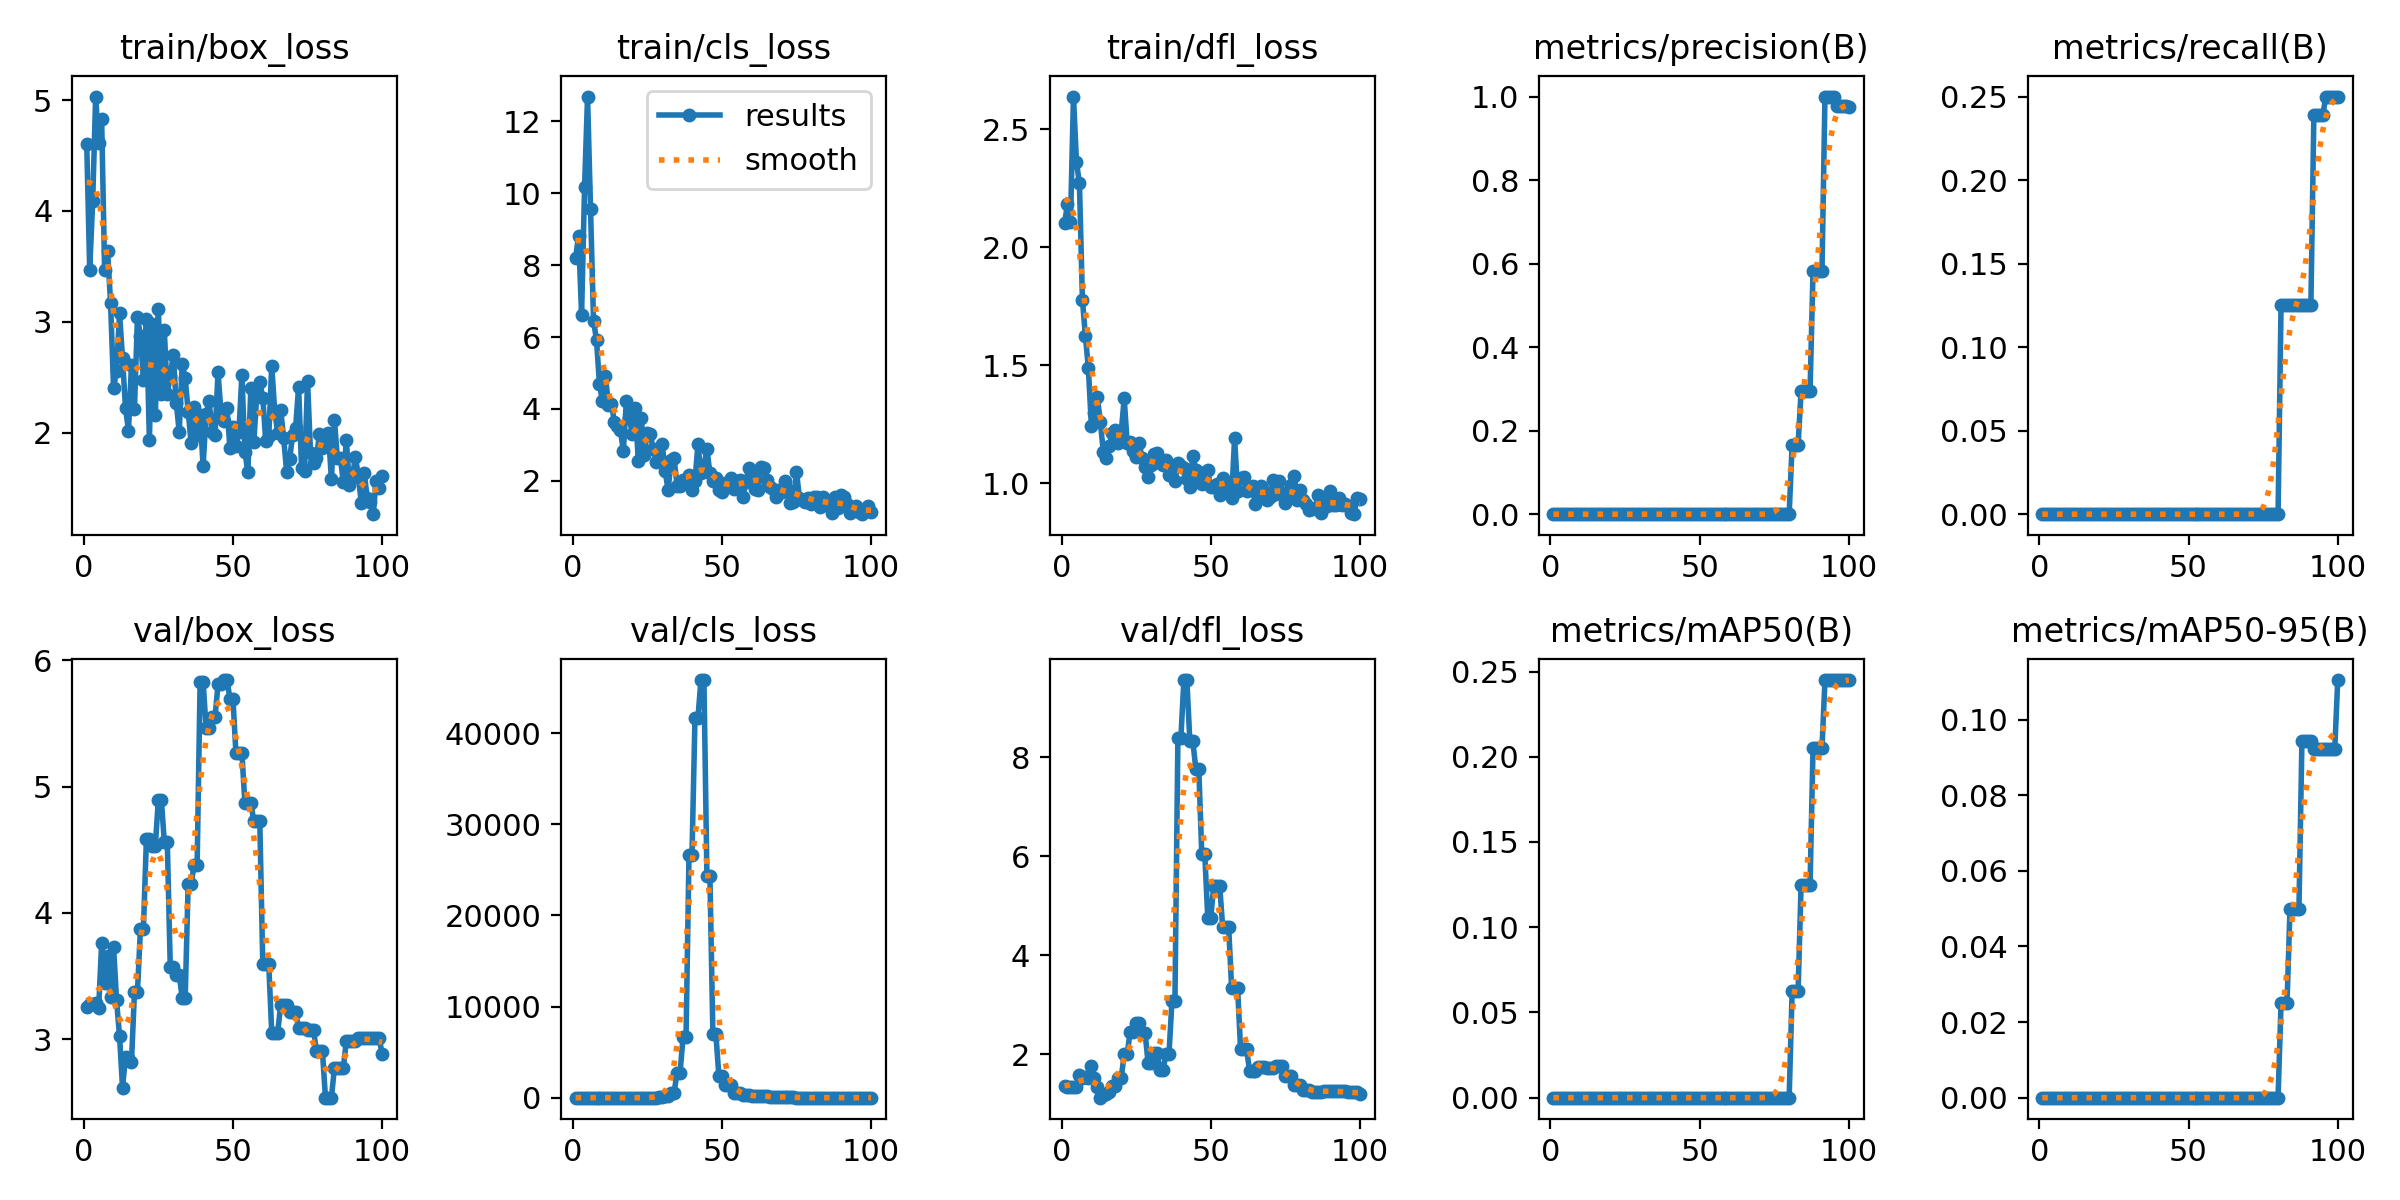

The data file committed next to this chart (first rows):
epoch, time, train/box_loss, train/cls_loss, train/dfl_loss, metrics/precision(B), metrics/recall(B), metrics/mAP50(B), metrics/mAP50-95(B), val/box_loss, val/cls_loss, val/dfl_loss, lr/pg0, lr/pg1, lr/pg2
1, 2.142, 4.608, 8.205, 2.1, 0, 0, 0, 0, 3.252, 7.176, 1.355, 0, 0, 0.1
2, 3.074, 3.47, 8.817, 2.182, 0, 0, 0, 0, 3.283, 7.107, 1.347, 9.901e-05, 9.901e-05, 0.0991
3, 3.676, 4.089, 6.619, 2.104, 0, 0, 0, 0, 3.279, 7.003, 1.343, 0.000196, 0.000196, 0.0982
4, 4.203, 5.031, 10.17, 2.638, 0, 0, 0, 0, 3.288, 6.979, 1.344, 0.0002911, 0.0002911, 0.09729
5, 4.694, 4.61, 12.69, 2.36, 0, 0, 0, 0, 3.245, 6.744, 1.336, 0.0003842, 0.0003842, 0.09638
6, 5.158, 4.83, 9.554, 2.27, 0, 0, 0, 0, 3.76, 7.095, 1.586, 0.0004752, 0.0004752, 0.09548
7, 5.913, 3.466, 6.457, 1.777, 0, 0, 0, 0, 3.448, 6.748, 1.521, 0.0005644, 0.0005644, 0.09456
8, 6.392, 3.637, 5.915, 1.623, 0, 0, 0, 0, 3.656, 6.573, 1.55, 0.0006515, 0.0006515, 0.09365
9, 6.876, 3.167, 4.685, 1.486, 0, 0, 0, 0, 3.335, 5.976, 1.52, 0.0007366, 0.0007366, 0.09274
10, 7.408, 2.403, 4.21, 1.243, 0, 0, 0, 0, 3.729, 5.55, 1.773, 0.0008198, 0.0008198, 0.09182
11, 7.978, 2.56, 4.918, 1.296, 0, 0, 0, 0, 3.308, 5.208, 1.528, 0.000901, 0.000901, 0.0909
12, 8.475, 3.077, 4.113, 1.364, 0, 0, 0, 0, 3.025, 4.821, 1.334, 0.0009802, 0.0009802, 0.08998
13, 9.158, 2.671, 4.15, 1.259, 0, 0, 0, 0, 2.616, 4.809, 1.128, 0.001057, 0.001057, 0.08906
14, 9.702, 2.224, 3.629, 1.133, 0, 0, 0, 0, 2.861, 5.091, 1.191, 0.001133, 0.001133, 0.08813
15, 10.77, 2.02, 3.514, 1.105, 0, 0, 0, 0, 2.848, 5.013, 1.209, 0.001206, 0.001206, 0.08721
16, 11.35, 2.614, 3.408, 1.159, 0, 0, 0, 0, 2.818, 5.053, 1.237, 0.001277, 0.001277, 0.08628
17, 12.03, 2.212, 2.834, 1.212, 0, 0, 0, 0, 3.375, 5.293, 1.368, 0.001347, 0.001347, 0.08535
18, 12.51, 3.045, 4.215, 1.224, 0, 0, 0, 0, 3.375, 5.293, 1.368, 0.001414, 0.001414, 0.08441
19, 12.96, 2.875, 3.741, 1.171, 0, 0, 0, 0, 3.872, 5.502, 1.525, 0.001479, 0.001479, 0.08348
20, 13.34, 2.475, 3.318, 1.215, 0, 0, 0, 0, 3.872, 5.502, 1.525, 0.001543, 0.001543, 0.08254
21, 13.92, 3.027, 4.029, 1.359, 0, 0, 0, 0, 4.583, 5.952, 2.008, 0.001604, 0.001604, 0.0816
22, 14.46, 1.937, 2.565, 1.168, 0, 0, 0, 0, 4.583, 5.952, 2.008, 0.001663, 0.001663, 0.08066
23, 14.91, 2.981, 3.742, 1.173, 0, 0, 0, 0, 4.53, 6.766, 2.461, 0.001721, 0.001721, 0.07972
24, 15.44, 2.16, 2.722, 1.137, 0, 0, 0, 0, 4.53, 6.766, 2.461, 0.001776, 0.001776, 0.07878
25, 15.92, 3.114, 3.337, 1.112, 0, 0, 0, 0, 4.897, 6.466, 2.633, 0.00183, 0.00183, 0.07783
26, 16.37, 2.353, 3.307, 1.169, 0, 0, 0, 0, 4.897, 6.466, 2.633, 0.001881, 0.001881, 0.07688
27, 16.86, 2.925, 2.899, 1.106, 0, 0, 0, 0, 4.564, 12, 2.433, 0.001931, 0.001931, 0.07593
28, 17.26, 2.353, 2.535, 1.068, 0, 0, 0, 0, 4.564, 12, 2.433, 0.001978, 0.001978, 0.07498
29, 17.7, 2.514, 2.576, 1.024, 0, 0, 0, 0, 3.571, 65.13, 1.835, 0.002024, 0.002024, 0.07402
30, 18.26, 2.698, 3.024, 1.078, 0, 0, 0, 0, 3.571, 65.13, 1.835, 0.002067, 0.002067, 0.07307
31, 18.71, 2.273, 2.281, 1.124, 0, 0, 0, 0, 3.507, 235.7, 2.033, 0.002109, 0.002109, 0.07211
32, 19.11, 2.008, 1.739, 1.128, 0, 0, 0, 0, 3.507, 235.7, 2.033, 0.002149, 0.002149, 0.07115
33, 19.55, 2.619, 2.592, 1.083, 0, 0, 0, 0, 3.33, 564.5, 1.688, 0.002186, 0.002186, 0.07019
34, 19.98, 2.493, 2.628, 1.076, 0, 0, 0, 0, 3.33, 564.5, 1.688, 0.002222, 0.002222, 0.06922
35, 20.68, 2.192, 1.867, 1.099, 0, 0, 0, 0, 4.233, 2742, 2.003, 0.002256, 0.002256, 0.06826
36, 21.2, 1.907, 1.849, 1.036, 0, 0, 0, 0, 4.233, 2742, 2.003, 0.002287, 0.002287, 0.06729
37, 21.87, 2.232, 2.033, 1.05, 0, 0, 0, 0, 4.378, 6634, 3.071, 0.002317, 0.002317, 0.06632
38, 22.35, 1.984, 1.981, 1.01, 0, 0, 0, 0, 4.378, 6634, 3.071, 0.002345, 0.002345, 0.06534
39, 22.76, 2.161, 2.173, 1.083, 0, 0, 0, 0, 5.831, 26673, 8.392, 0.00237, 0.00237, 0.06437
40, 23.21, 1.697, 1.743, 1.072, 0, 0, 0, 0, 5.831, 26673, 8.392, 0.002394, 0.002394, 0.06339
41, 23.73, 2.167, 2.01, 1.062, 0, 0, 0, 0, 5.467, 41684, 9.557, 0.002416, 0.002416, 0.06242
42, 24.1, 2.289, 3.016, 1.018, 0, 0, 0, 0, 5.467, 41684, 9.557, 0.002436, 0.002436, 0.06144
43, 24.51, 2.006, 2.229, 0.9849, 0, 0, 0, 0, 5.549, 45809, 8.327, 0.002454, 0.002454, 0.06045
44, 24.94, 1.981, 2.38, 1.116, 0, 0, 0, 0, 5.549, 45809, 8.327, 0.002469, 0.002469, 0.05947
45, 25.48, 2.544, 2.895, 1.056, 0, 0, 0, 0, 5.809, 24332, 7.762, 0.002483, 0.002483, 0.05848
46, 25.91, 2.184, 2.208, 1.025, 0, 0, 0, 0, 5.809, 24332, 7.762, 0.002495, 0.002495, 0.0575
47, 26.34, 2.109, 1.99, 0.9955, 0, 0, 0, 0, 5.844, 6981, 6.043, 0.002505, 0.002505, 0.05651
48, 26.72, 2.221, 2.082, 1.047, 0, 0, 0, 0, 5.844, 6981, 6.043, 0.002513, 0.002513, 0.05551
49, 27.11, 1.863, 1.735, 1.055, 0, 0, 0, 0, 5.697, 2428, 4.764, 0.002519, 0.002519, 0.05452
50, 27.54, 2.056, 1.701, 0.9815, 0, 0, 0, 0, 5.697, 2428, 4.764, 0.002523, 0.002523, 0.05352
51, 28.09, 1.878, 1.938, 0.985, 0, 0, 0, 0, 5.266, 1353, 5.398, 0.002525, 0.002525, 0.05253
52, 28.49, 2.005, 1.874, 0.9953, 0, 0, 0, 0, 5.266, 1353, 5.398, 0.002525, 0.002525, 0.05153
53, 28.88, 2.518, 2.092, 0.9489, 0, 0, 0, 0, 5.266, 1353, 5.398, 0.002523, 0.002523, 0.05052
54, 29.35, 1.829, 1.78, 1.021, 0, 0, 0, 0, 4.873, 530.5, 4.577, 0.002519, 0.002519, 0.04952
55, 29.93, 1.646, 1.905, 0.9735, 0, 0, 0, 0, 4.873, 530.5, 4.577, 0.002513, 0.002513, 0.04851
56, 30.48, 2.406, 2.014, 0.9941, 0, 0, 0, 0, 4.873, 530.5, 4.577, 0.002505, 0.002505, 0.04751
57, 30.96, 1.918, 1.548, 0.9363, 0, 0, 0, 0, 4.725, 279.2, 3.338, 0.002495, 0.002495, 0.0465
58, 31.32, 2.345, 1.958, 1.191, 0, 0, 0, 0, 4.725, 279.2, 3.338, 0.002483, 0.002483, 0.04548
59, 31.67, 2.455, 2.359, 0.9651, 0, 0, 0, 0, 4.725, 279.2, 3.338, 0.00247, 0.00247, 0.04447
60, 32.03, 2.318, 2.106, 1.022, 0, 0, 0, 0, 3.595, 195.2, 2.111, 0.002454, 0.002454, 0.04345
... 40 more rows
